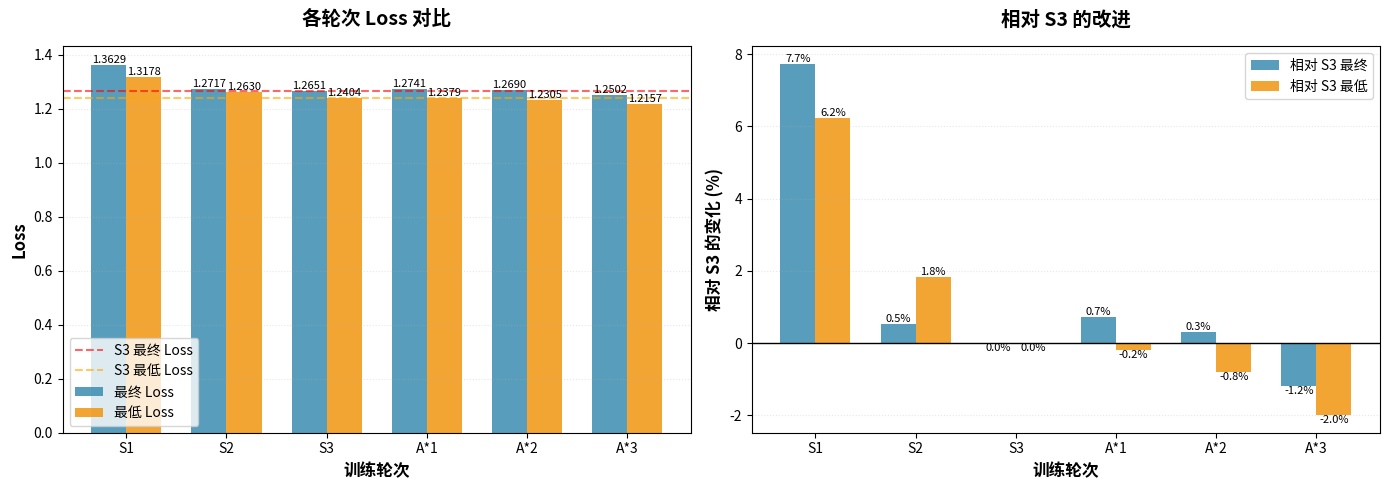

Recreate this plot in Python. (Note: this script raises an exception after producing the figure.)
#!/usr/bin/env python3
"""
Compare S3 vs Astar final models
"""

import matplotlib.pyplot as plt
import numpy as np

# Data from analysis
rounds = ['S1', 'S2', 'S3', 'A*1', 'A*2', 'A*3']
final_loss = [1.3629, 1.2717, 1.2651, 1.2741, 1.2690, 1.2502]
min_loss = [1.3178, 1.2630, 1.2404, 1.2379, 1.2305, 1.2157]

# Create figure with two subplots
fig, (ax1, ax2) = plt.subplots(1, 2, figsize=(14, 5))

# Left: Bar chart comparison
x = np.arange(len(rounds))
width = 0.35

bars1 = ax1.bar(x - width/2, final_loss, width, label='最终 Loss', alpha=0.8, color='#2E86AB')
bars2 = ax1.bar(x + width/2, min_loss, width, label='最低 Loss', alpha=0.8, color='#F18F01')

# Add S3 reference lines
ax1.axhline(y=1.2651, color='red', linestyle='--', linewidth=1.5, alpha=0.6, label='S3 最终 Loss')
ax1.axhline(y=1.2404, color='orange', linestyle='--', linewidth=1.5, alpha=0.6, label='S3 最低 Loss')

ax1.set_xlabel('训练轮次', fontsize=12, weight='bold')
ax1.set_ylabel('Loss', fontsize=12, weight='bold')
ax1.set_title('各轮次 Loss 对比', fontsize=14, weight='bold', pad=15)
ax1.set_xticks(x)
ax1.set_xticklabels(rounds)
ax1.legend(fontsize=10)
ax1.grid(True, alpha=0.3, linestyle=':', axis='y')

# Add value labels on bars
for bars in [bars1, bars2]:
    for bar in bars:
        height = bar.get_height()
        ax1.text(bar.get_x() + bar.get_width()/2., height,
                f'{height:.4f}', ha='center', va='bottom', fontsize=8)

# Right: Relative to S3
s3_final = 1.2651
s3_min = 1.2404

relative_final = [(loss - s3_final) / s3_final * 100 for loss in final_loss]
relative_min = [(loss - s3_min) / s3_min * 100 for loss in min_loss]

bars3 = ax2.bar(x - width/2, relative_final, width, label='相对 S3 最终', alpha=0.8, color='#2E86AB')
bars4 = ax2.bar(x + width/2, relative_min, width, label='相对 S3 最低', alpha=0.8, color='#F18F01')

ax2.axhline(y=0, color='black', linestyle='-', linewidth=1)
ax2.set_xlabel('训练轮次', fontsize=12, weight='bold')
ax2.set_ylabel('相对 S3 的变化 (%)', fontsize=12, weight='bold')
ax2.set_title('相对 S3 的改进', fontsize=14, weight='bold', pad=15)
ax2.set_xticks(x)
ax2.set_xticklabels(rounds)
ax2.legend(fontsize=10)
ax2.grid(True, alpha=0.3, linestyle=':', axis='y')

# Add value labels
for bars in [bars3, bars4]:
    for bar in bars:
        height = bar.get_height()
        ax2.text(bar.get_x() + bar.get_width()/2., height,
                f'{height:.1f}%', ha='center',
                va='bottom' if height > 0 else 'top', fontsize=8)

plt.tight_layout()

# Save
from pathlib import Path
output_path = Path("output/analysis/s3_vs_astar_comparison.png")
plt.savefig(output_path, dpi=150, bbox_inches='tight')
print(f"Plot saved to: {output_path}")

plt.savefig(output_path.with_suffix('.pdf'), bbox_inches='tight')
print(f"PDF saved to: {output_path.with_suffix('.pdf')}")

plt.show()

# Print detailed analysis
print("\n" + "="*80)
print("S3 vs Astar 详细分析")
print("="*80)

print("\n1. S3 模型 (Step 12680):")
print(f"   最终 loss: 1.2651")
print(f"   最低 loss: 1.2404")

print("\n2. 继续训练 3 轮 Astar 后 (Step 34860):")
print(f"   最终 loss: 1.2502  (降低 0.0149, -1.2%)")
print(f"   最低 loss: 1.2157  (降低 0.0247, -2.0%)")

print("\n3. 关键观察:")
print(f"   ✅ Astar3 确实使 loss 进一步降低")
print(f"   ⚠️  但降幅有限 (1-2%)")
print(f"   ⚠️  Astar1 和 Astar2 的最终 loss 反而高于 S3")
print(f"   ✅ 只有 Astar3 最终超过了 S3")

print("\n4. 训练效率:")
s3_steps = 12680
astar3_steps = 34860
total_astar_steps = astar3_steps - s3_steps
print(f"   S3 训练步数:     {s3_steps:,}")
print(f"   Astar 额外步数:  {total_astar_steps:,}  (+{total_astar_steps/s3_steps*100:.0f}%)")
print(f"   Loss 改进:       1.2% (最终) / 2.0% (最低)")
print(f"   效率比:         每 10k 步改进 ~0.06% loss")

print("\n5. 结论:")
print(f"   📊 从纯 loss 角度：Astar3 略优于 S3")
print(f"   ⚡ 从效率角度：S3 性价比更高 (用 1/3 步数达到接近效果)")
print(f"   🎯 从泛化角度：需要在验证集/测试集上评估")
